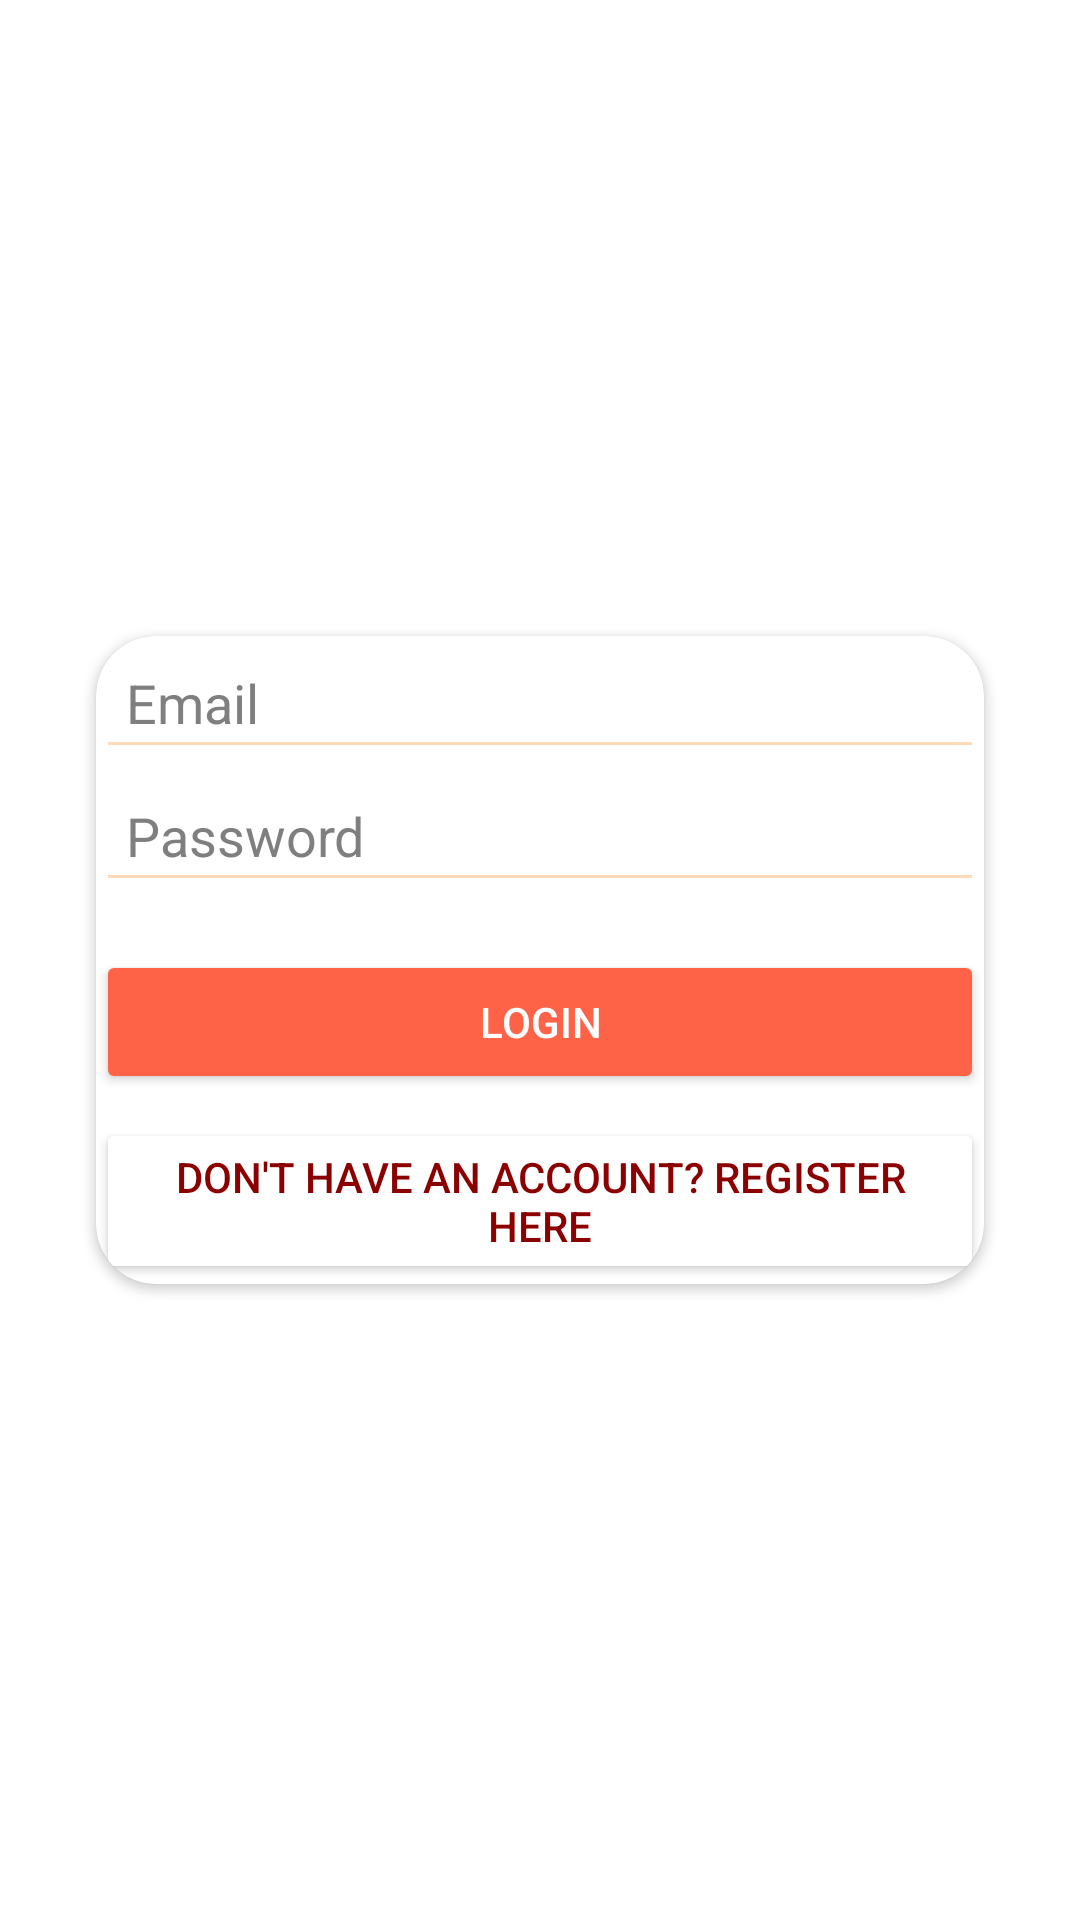

Android layout source for this screen:
<!-- AndroidManifest.xml: application theme Theme.CarPull -->
<!-- res/layout/activity_login.xml -->
<RelativeLayout xmlns:android="http://schemas.android.com/apk/res/android"
    xmlns:app="http://schemas.android.com/apk/res-auto"
    android:layout_width="match_parent"
    android:layout_height="match_parent"
    android:background="#FFFFFF"
    android:padding="16dp">

    <androidx.cardview.widget.CardView
        android:layout_width="match_parent"
        android:layout_height="wrap_content"
        android:layout_margin="16dp"
        android:layout_centerInParent="true"
        android:elevation="10dp"
        android:backgroundTint="#FFFFFF"
        app:cardCornerRadius="20dp"
        android:padding="20dp">

        <LinearLayout
            android:layout_width="match_parent"
            android:layout_height="wrap_content"
            android:orientation="vertical">

            
            <EditText
                android:id="@+id/emailEditText"
                android:layout_width="match_parent"
                android:layout_height="wrap_content"
                android:hint="Email"
                android:inputType="textEmailAddress"
                android:padding="10dp"
                android:textColor="#000000"
                android:backgroundTint="#FFDAB9"
                android:textColorHint="#7F7F7F"/>

            
            <EditText
                android:id="@+id/passwordEditText"
                android:layout_width="match_parent"
                android:layout_height="wrap_content"
                android:hint="Password"
                android:inputType="textPassword"
                android:padding="10dp"
                android:textColor="#000000"
                android:backgroundTint="#FFDAB9"
                android:textColorHint="#7F7F7F"/>

            
            <Button
                android:id="@+id/loginButton"
                android:layout_width="match_parent"
                android:layout_height="wrap_content"
                android:text="Login"
                android:textColor="#FFFFFF"
                android:backgroundTint="#FF6347"
                android:layout_marginTop="16dp"/>

            
            <Button
                android:id="@+id/registerRedirectButton"
                android:layout_width="match_parent"
                android:layout_height="wrap_content"
                android:text="Don't have an account? Register here"
                android:textColor="#8B0000"
                android:layout_marginTop="8dp"
                android:backgroundTint="#FFFFFF"/>
        </LinearLayout>
    </androidx.cardview.widget.CardView>

</RelativeLayout>
<!-- resources referenced by this layout -->
<resources>
  <style name="Theme.CarPull" parent="Base.Theme.CarPull" />
  <style name="Base.Theme.CarPull" parent="Theme.Material3.DayNight.NoActionBar">
          
          
      </style>
</resources>
